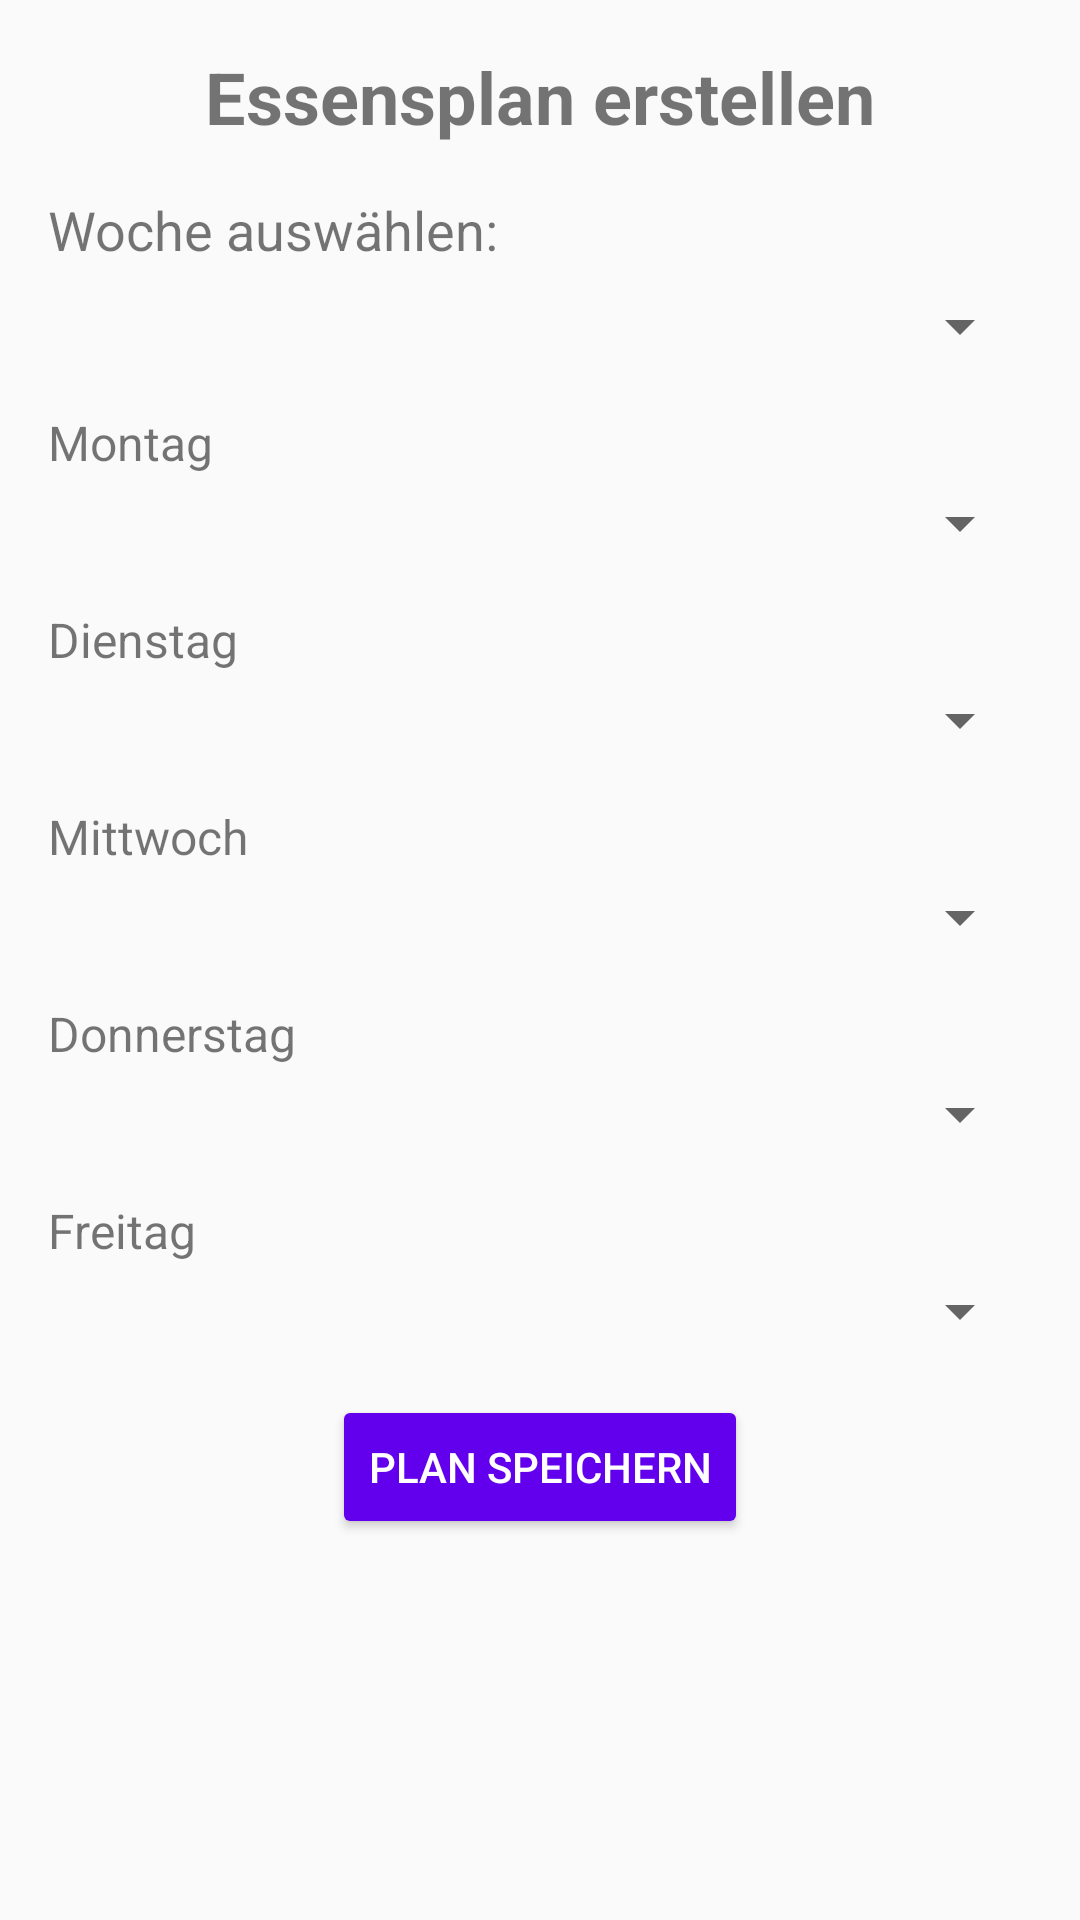

Android layout source for this screen:
<!-- AndroidManifest.xml: application theme Theme.AppCompat.Light.NoActionBar -->
<!-- res/layout/fragment_essensplan_erstellen.xml -->
<?xml version="1.0" encoding="utf-8"?>
<LinearLayout xmlns:android="http://schemas.android.com/apk/res/android"
    android:layout_width="match_parent"
    android:layout_height="match_parent"
    android:orientation="vertical"
    android:padding="16dp">

    
    <TextView
        android:layout_width="wrap_content"
        android:layout_height="wrap_content"
        android:text="Essensplan erstellen"
        android:textSize="24sp"
        android:textStyle="bold"
        android:layout_gravity="center_horizontal"
        android:paddingBottom="16dp" />

    
    <TextView
        android:layout_width="wrap_content"
        android:layout_height="wrap_content"
        android:text="Woche auswählen:"
        android:textSize="18sp"
        android:layout_marginBottom="8dp" />

    <Spinner
        android:id="@+id/spinner_week"
        android:layout_width="match_parent"
        android:layout_height="wrap_content"
        android:layout_marginBottom="16dp" />

    
    <TextView
        android:layout_width="wrap_content"
        android:layout_height="wrap_content"
        android:text="Montag"
        android:textSize="16sp"
        android:layout_marginBottom="4dp" />

    <Spinner
        android:id="@+id/spinner_monday"
        android:layout_width="match_parent"
        android:layout_height="wrap_content"
        android:layout_marginBottom="16dp" />

    <TextView
        android:layout_width="wrap_content"
        android:layout_height="wrap_content"
        android:text="Dienstag"
        android:textSize="16sp"
        android:layout_marginBottom="4dp" />

    <Spinner
        android:id="@+id/spinner_tuesday"
        android:layout_width="match_parent"
        android:layout_height="wrap_content"
        android:layout_marginBottom="16dp" />

    <TextView
        android:layout_width="wrap_content"
        android:layout_height="wrap_content"
        android:text="Mittwoch"
        android:textSize="16sp"
        android:layout_marginBottom="4dp" />

    <Spinner
        android:id="@+id/spinner_wednesday"
        android:layout_width="match_parent"
        android:layout_height="wrap_content"
        android:layout_marginBottom="16dp" />

    <TextView
        android:layout_width="wrap_content"
        android:layout_height="wrap_content"
        android:text="Donnerstag"
        android:textSize="16sp"
        android:layout_marginBottom="4dp" />

    <Spinner
        android:id="@+id/spinner_thursday"
        android:layout_width="match_parent"
        android:layout_height="wrap_content"
        android:layout_marginBottom="16dp" />

    <TextView
        android:layout_width="wrap_content"
        android:layout_height="wrap_content"
        android:text="Freitag"
        android:textSize="16sp"
        android:layout_marginBottom="4dp" />

    <Spinner
        android:id="@+id/spinner_friday"
        android:layout_width="match_parent"
        android:layout_height="wrap_content"
        android:layout_marginBottom="16dp" />

    
    <Button
        android:id="@+id/button_save_plan"
        android:layout_width="wrap_content"
        android:layout_height="wrap_content"
        android:text="Plan speichern"
        android:layout_gravity="center_horizontal"
        android:backgroundTint="@color/purple_500"
        android:textColor="@android:color/white" />

</LinearLayout>
<!-- resources referenced by this layout -->
<resources>
  <color name="purple_500">#FF6200EE</color>
</resources>
